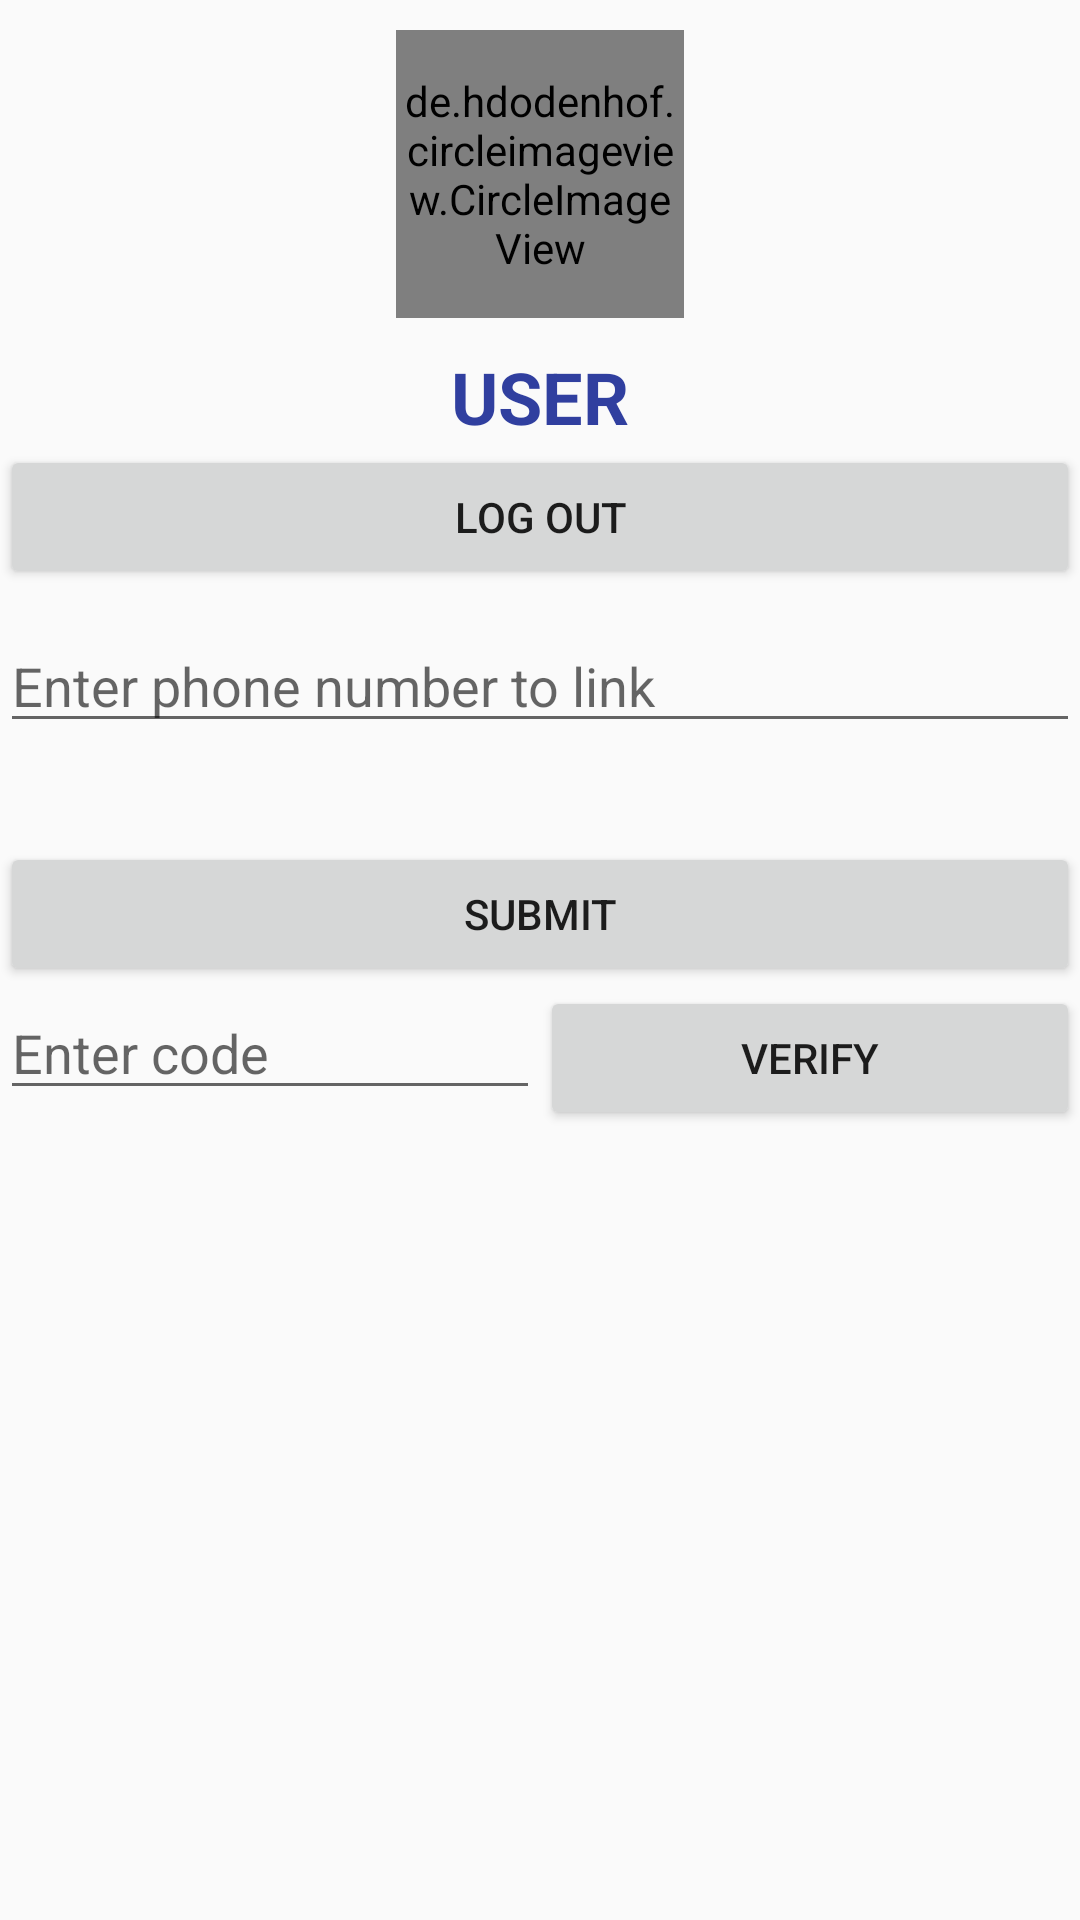

Write the Android layout XML for this screen, with the resource values it uses.
<!-- AndroidManifest.xml: application theme AppTheme -->
<!-- res/layout/fragment_account.xml -->
<RelativeLayout xmlns:android="http://schemas.android.com/apk/res/android"
    xmlns:tools="http://schemas.android.com/tools"
    android:layout_width="match_parent"
    android:layout_height="match_parent"
    android:id="@+id/accountLay"
    xmlns:app="http://schemas.android.com/apk/res-auto"
    tools:context="me.ravitripathi.blaze.accountFrag">



    <de.hdodenhof.circleimageview.CircleImageView
        android:id="@+id/circleImageView"
        android:layout_width="96dp"
        android:layout_height="96dp"
        app:civ_border_width="2dp"
        android:layout_centerHorizontal="true"
        android:layout_marginTop="10dp"
        app:civ_border_color="#FF000000"
        android:src="@android:drawable/sym_def_app_icon" />

    <TextView
        android:layout_width="match_parent"
        android:layout_height="wrap_content"
        android:layout_below="@id/circleImageView"
        android:id="@+id/name"
        android:textSize="24sp"
        android:textAlignment="center"
        android:layout_marginTop="10dp"
        android:text="USER"
        android:textStyle="bold"
        android:textColor="@color/colorPrimaryDark"
        android:textColorHighlight="@color/colorPrimary"
        />

    <Button
        android:layout_width="match_parent"
        android:layout_height="wrap_content"
        android:layout_below="@id/name"
        android:id="@+id/logout"
        android:text="Log Out"
        />


    <EditText
        android:id="@+id/number"
        android:layout_width="match_parent"
        android:layout_height="wrap_content"
        android:layout_below="@id/logout"
        android:layout_marginTop="10dp"
        android:hint="Enter phone number to link"
        android:inputType="phone"
        />

    <Button
        android:layout_width="match_parent"
        android:layout_height="wrap_content"
        android:layout_alignParentLeft="true"
        android:layout_alignParentStart="true"
        android:layout_below="@+id/number"
        android:text="Submit"
        android:id="@+id/submit"
        android:layout_marginTop="33dp" />




    <LinearLayout
        android:id="@+id/veri"
        android:layout_width="match_parent"
        android:orientation="horizontal"
        android:layout_below="@id/submit"
        android:layout_height="wrap_content">

        <EditText
            android:layout_width="0dp"
            android:layout_weight="1"
            android:id="@+id/code"
            android:hint="Enter code"
            android:shadowColor="@color/cardview_light_background"
            android:layout_height="wrap_content" />

        <Button
            android:layout_width="0dp"
            android:layout_weight="1"
            android:text="Verify"
            android:id="@+id/veriB"
            android:layout_height="wrap_content" />
    </LinearLayout>
</RelativeLayout>
<!-- resources referenced by this layout -->
<resources>
  <color name="colorPrimary">#3F51B5</color>
  <color name="colorPrimaryDark">#303F9F</color>
  <style name="AppTheme" parent="Theme.AppCompat.Light.DarkActionBar">
          
          <item name="colorPrimary">@color/colorPrimary</item>
          <item name="colorPrimaryDark">@color/colorPrimaryDark</item>
          <item name="colorAccent">@color/colorAccent</item>
      </style>
  <color name="colorAccent">#FF4081</color>
</resources>
